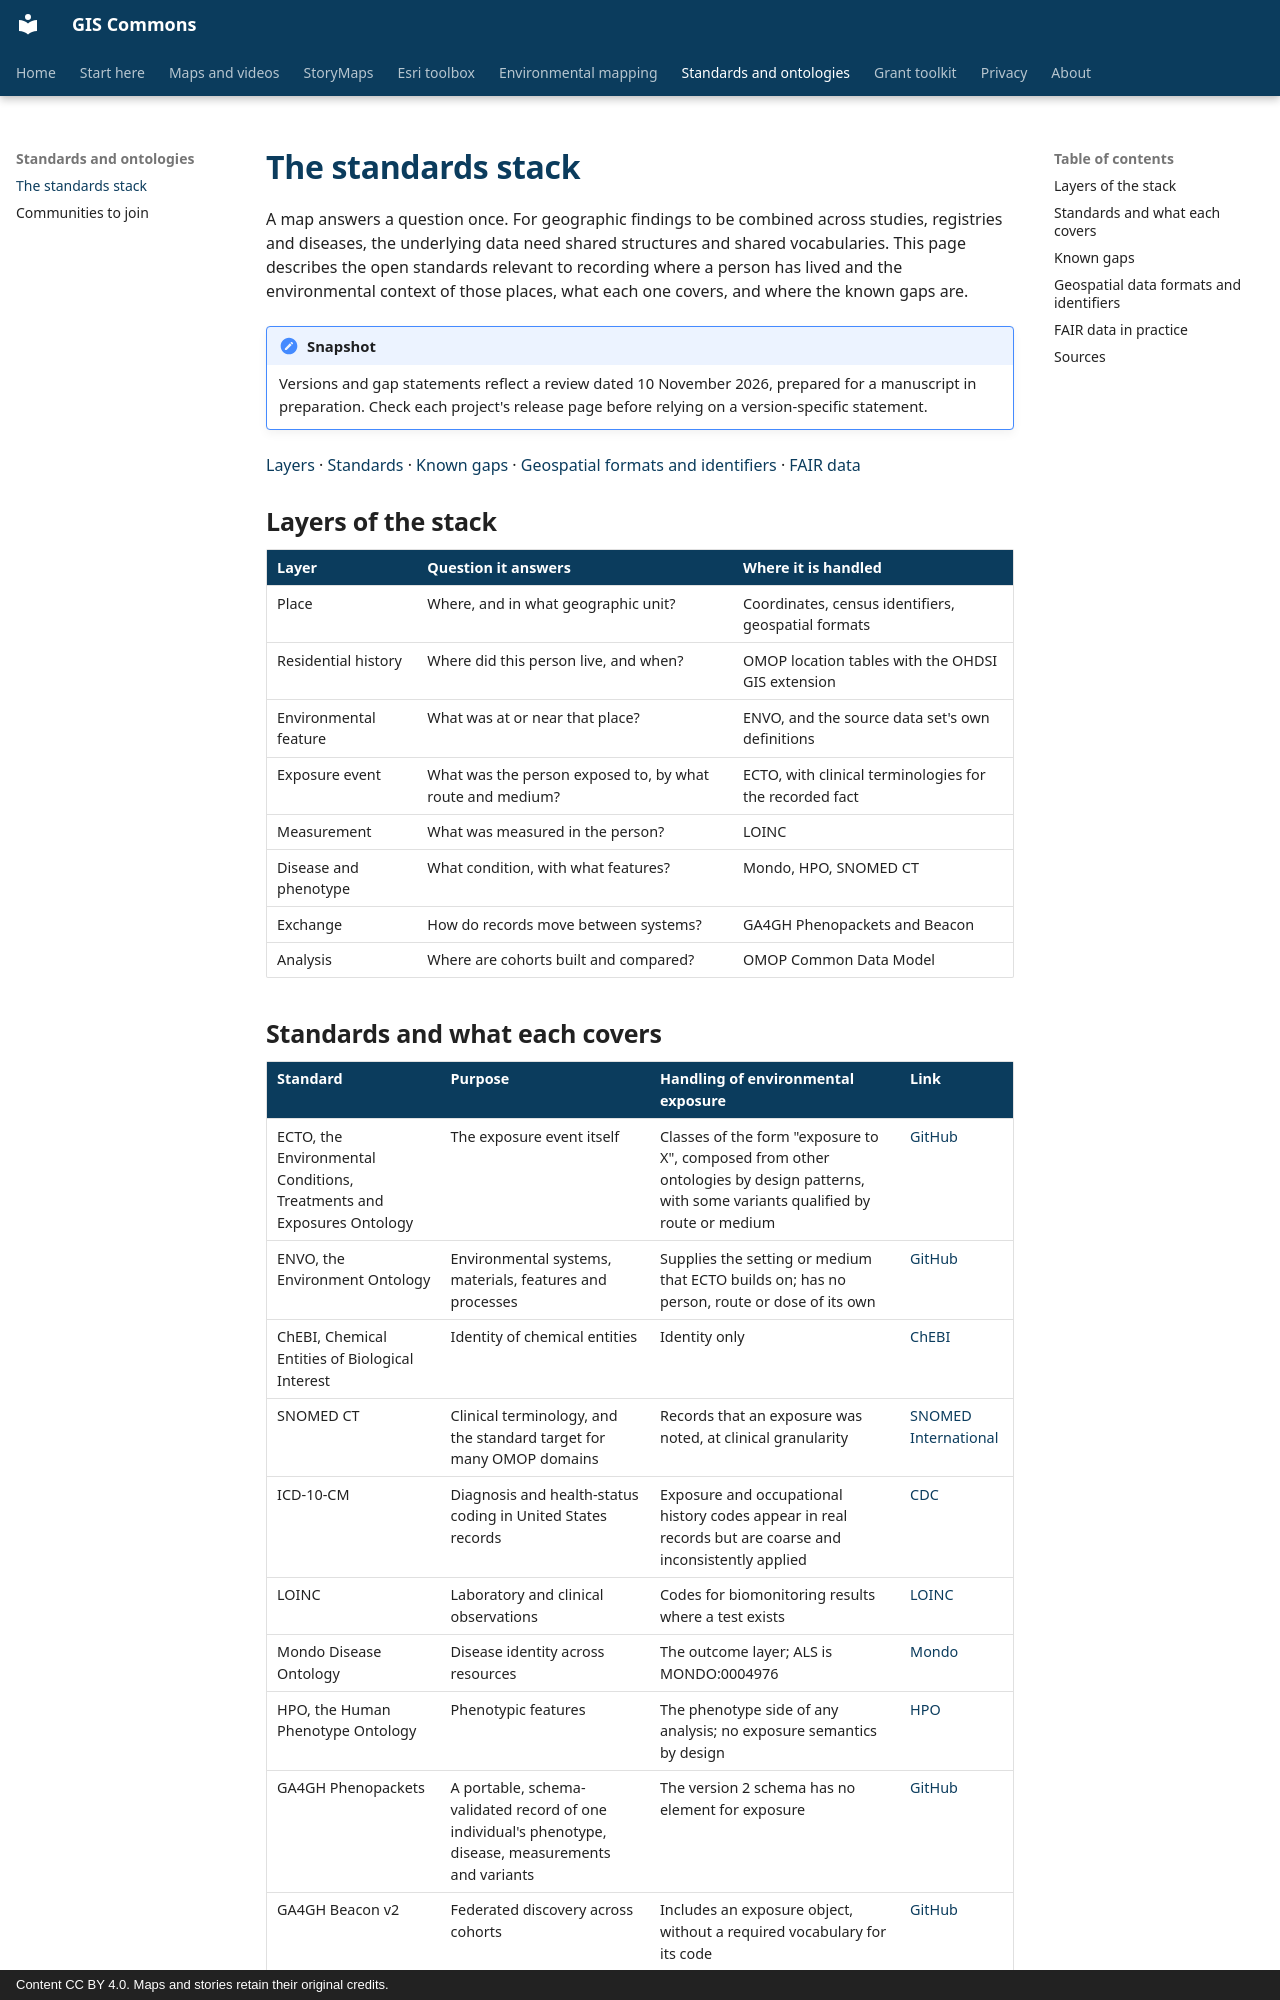

repository: BoyceLab/gis-commons · page: standards/overview/index.html · generator: mkdocs · copyright: Content CC BY 4.0. Maps and stories retain their original credits.

# The standards stack

A map answers a question once. For geographic findings to be combined across studies, registries and diseases, the underlying data need shared structures and shared vocabularies. This page describes the open standards relevant to recording where a person has lived and the environmental context of those places, what each one covers, and where the known gaps are.

!!! note "Snapshot"
    Versions and gap statements reflect a review dated 10 November 2026, prepared for a manuscript in preparation. Check each project's release page before relying on a version-specific statement.

<p><a href="#layers-of-the-stack">Layers</a> · <a href="#standards-and-what-each-covers">Standards</a> · <a href="#known-gaps">Known gaps</a> · <a href="#geospatial-data-formats-and-identifiers">Geospatial formats and identifiers</a> · <a href="#fair-data-in-practice">FAIR data</a></p>

## Layers of the stack

| Layer | Question it answers | Where it is handled |
|---|---|---|
| Place | Where, and in what geographic unit? | Coordinates, census identifiers, geospatial formats |
| Residential history | Where did this person live, and when? | OMOP location tables with the OHDSI GIS extension |
| Environmental feature | What was at or near that place? | ENVO, and the source data set's own definitions |
| Exposure event | What was the person exposed to, by what route and medium? | ECTO, with clinical terminologies for the recorded fact |
| Measurement | What was measured in the person? | LOINC |
| Disease and phenotype | What condition, with what features? | Mondo, HPO, SNOMED CT |
| Exchange | How do records move between systems? | GA4GH Phenopackets and Beacon |
| Analysis | Where are cohorts built and compared? | OMOP Common Data Model |
